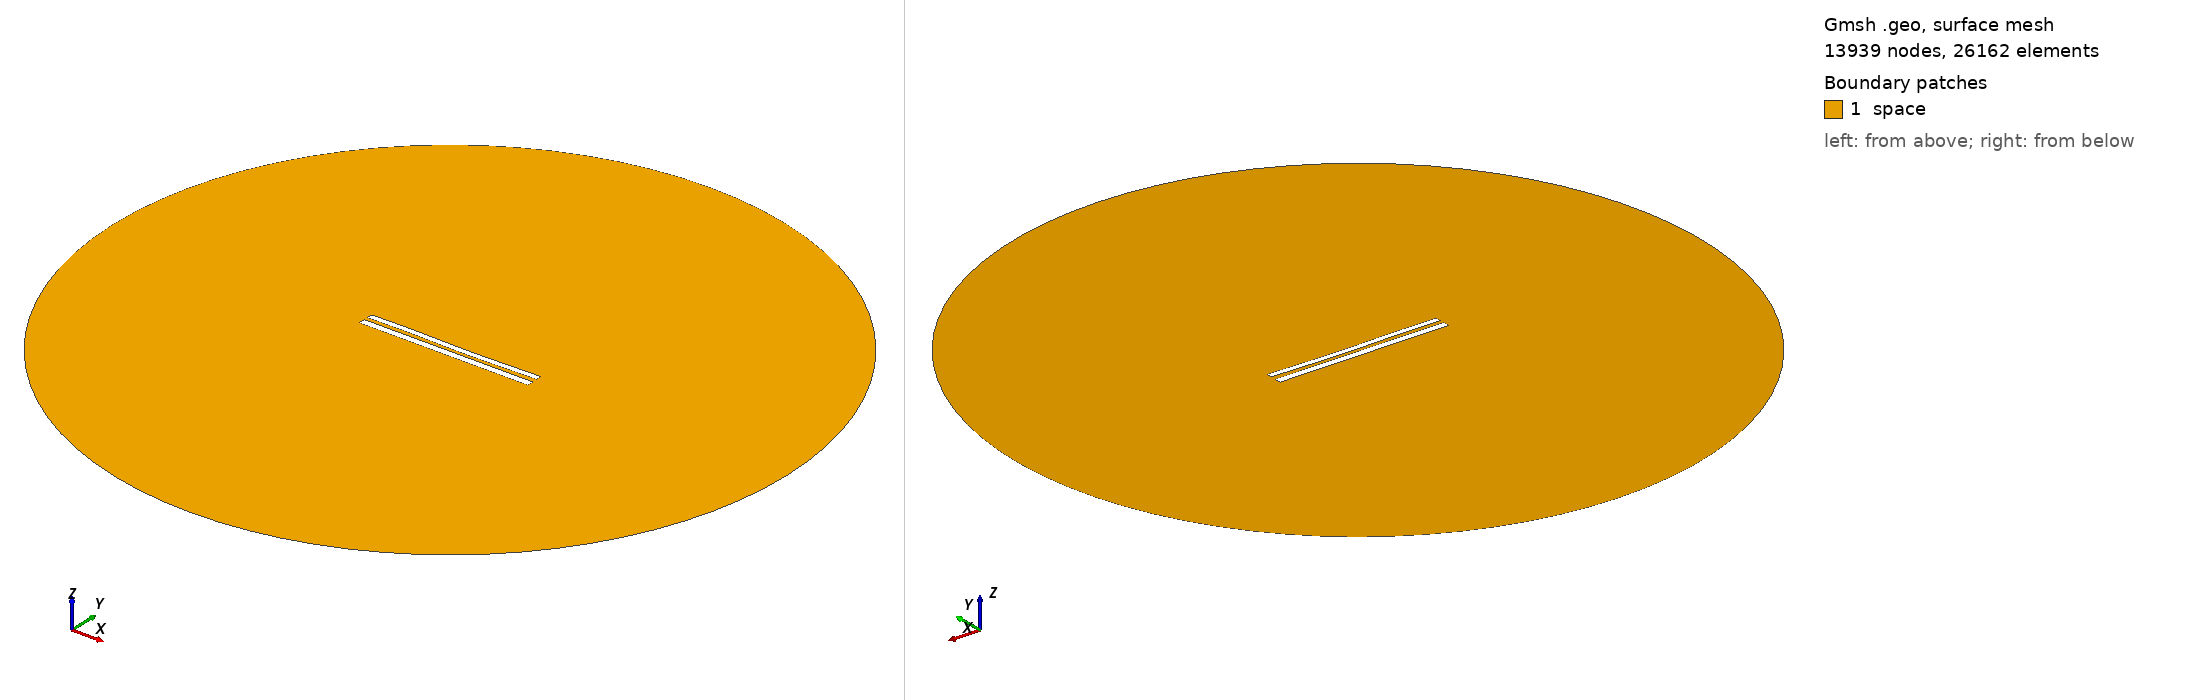

Gmsh geometry script, surface-meshed: 13939 nodes, 26162 surface elements. Boundary patches (legend numbers): 1 space. Left view from above one corner, right view from below the opposite corner. Legend entries are the model's physical surfaces. The drawing asked Gmsh for element sizes between 1% and 20% of the model's largest extent; the script's own settings can give other sizes.

=== 8524.geo (drawn) ===
//---------------------------------------
// Geometry kernel
//---------------------------------------

SetFactory("OpenCASCADE");



//---------------------------------------
// Parameters of the geometry
//---------------------------------------

// Overetch of the upper plate
overetch = 0.25;

// Distance between the plates
distance = 2.25;

// Discretization over the x axis (for the deformation)
nx = 50; 

// Length of the plate
L = 100 - overetch; 

// Number of modes
n = 4; 

// 1st mode coefficient
coeff(1) = 0.07499999999999998;
beta(1) = 0.596864 * 3.1415926535 / L;

// 2nd mode coefficient
coeff(2) = -0.15;
beta(2) = 1.49418 * 3.1415926535 / L;

// 3rd mode coefficient
coeff(3) = 0.15;
beta(3) = 2.50025 * 3.1415926535 / L;

// 4th mode coefficient
coeff(4) = 0.07499999999999998;
beta(4) = 3.49999 * 3.1415926535 / L;



//---------------------------------------
// Upper plate (deformed rectangle)
//---------------------------------------

// Coordiantes of the upper plate
xmin = -50;
xmax = 50 - overetch;

// Height of the upper plate
yheight = 4 - 2 * overetch;

// Indexes of the points
UpperID[] = {};
LowerID[] = {};
LeftID[] = {};
RightID[] = {};

// Point index
p = 1;

// Horizontal edges
For i In {1:nx}
    x = xmin + (i-1)*(xmax - xmin)/(nx-1);

    y_bottom = distance / 2 + overetch;
    For j In {1:n}
        C = (Cosh(beta(j)*L) + Cos(beta(j)*L)) / (Sinh(beta(j)*L) + Sin(beta(j)*L));
        y_bottom  = y_bottom + coeff(j) * (Cosh(beta(j)*(x+50)) - Cos(beta(j)*(x+50)) - C * (Sinh(beta(j)*(x+50)) - Sin(beta(j)*(x+50))));
    EndFor

    y_top = y_bottom + yheight;

    Point(p) = {x, y_top, 0, 1.0};
    UpperID[i] = p;
    p = p + 1;

    Point(p) = {x, y_bottom, 0, 1.0};
    LowerID[i] = p;
    p = p + 1;
EndFor

// Create point lists
UpperPts[] = {}; LowerPts[] = {};
For i In {1:nx}
  UpperPts[] += {UpperID[i]};
  LowerPts[] += {LowerID[i]};
EndFor

// Build splines
Spline(1) = {UpperPts[]};
Spline(2) = {LowerPts[]};
Line(3) = {LowerPts[nx-1], UpperPts[nx-1]};
Line(4) = {LowerPts[0], UpperPts[0]};

// Build the plane surface
Curve Loop(1) = {2, 3, -1, -4};
Plane Surface(1) = {1};



//---------------------------------------
// Lower plate (rectangle)
//---------------------------------------

// Vertices
Point(1001) = {-50, -1, 0, 1.0};
Point(1002) = { 50, -1, 0, 1.0};
Point(1003) = { 50,  -5, 0, 1.0};
Point(1004) = {-50,  -5, 0, 1.0};

// Edges
Line(5) = {1001, 1002};
Line(6) = {1002, 1003};
Line(7) = {1003, 1004};
Line(8) = {1004, 1001};

// Plane surface
Line Loop(2) = {5, 6, 7, 8};
Plane Surface(2) = {2}; 



//---------------------------------------
// Outer (fictious) boundary
//---------------------------------------

// Points
Point(1005) = {0, 0, 0};       // Center
Point(1006) = {200, 0, 0};     // Start point
Point(1007) = {0, 200, 0};     // 90 degrees
Point(1008) = {-200, 0, 0};    // 180 degrees
Point(1009) = {0, -200, 0};    // 270 degrees

// Circle arcs (each needs start, center, end)
Circle(9) = {1006, 1005, 1007};
Circle(10) = {1007, 1005, 1008};
Circle(11) = {1008, 1005, 1009};
Circle(12) = {1009, 1005, 1006};

// Plane surface for the entire domain
Curve Loop(3) = {9, 10, 11, 12};
Surface(3) = {3};

// Subtract the plates from the whole domain to obtain the actual domain where we want to solve the equations
BooleanDifference{ Surface{3}; Delete; }{ Surface{1}; Surface{2}; Delete; }




//---------------------------------------
// Transfinite Lines/Curves
//---------------------------------------

// Set the number of points on the boundaries
r = 7;

// Plates
Transfinite Curve {1, 2} = 50*r Using Progression 1;
Transfinite Curve {3, 4} = 2*r Using Progression 1;
Transfinite Line {5, 7} = 50*r Using Progression 1;
Transfinite Line {6, 8} = 2*r Using Progression 1;

// Outer boundary
Transfinite Line {9, 10, 11, 12} = 20 Using Progression 1;



//---------------------------------------
// Physical groups
//---------------------------------------                

// Physical curves (boundaries)
Physical Line("force_segment", 10) = {2};
Physical Line("upper_plate", 11) = {1, 3, 4};
Physical Line("lower_plate", 12) = {5, 6, 7, 8};
Physical Line("boundary", 20) = {9, 10, 11, 12};

// Physical Surfaces
Physical Surface("space", 30) = {3};



//---------------------------------------
// 6. Generate the Mesh
//---------------------------------------

// 2D mesh generation
Mesh 2;
